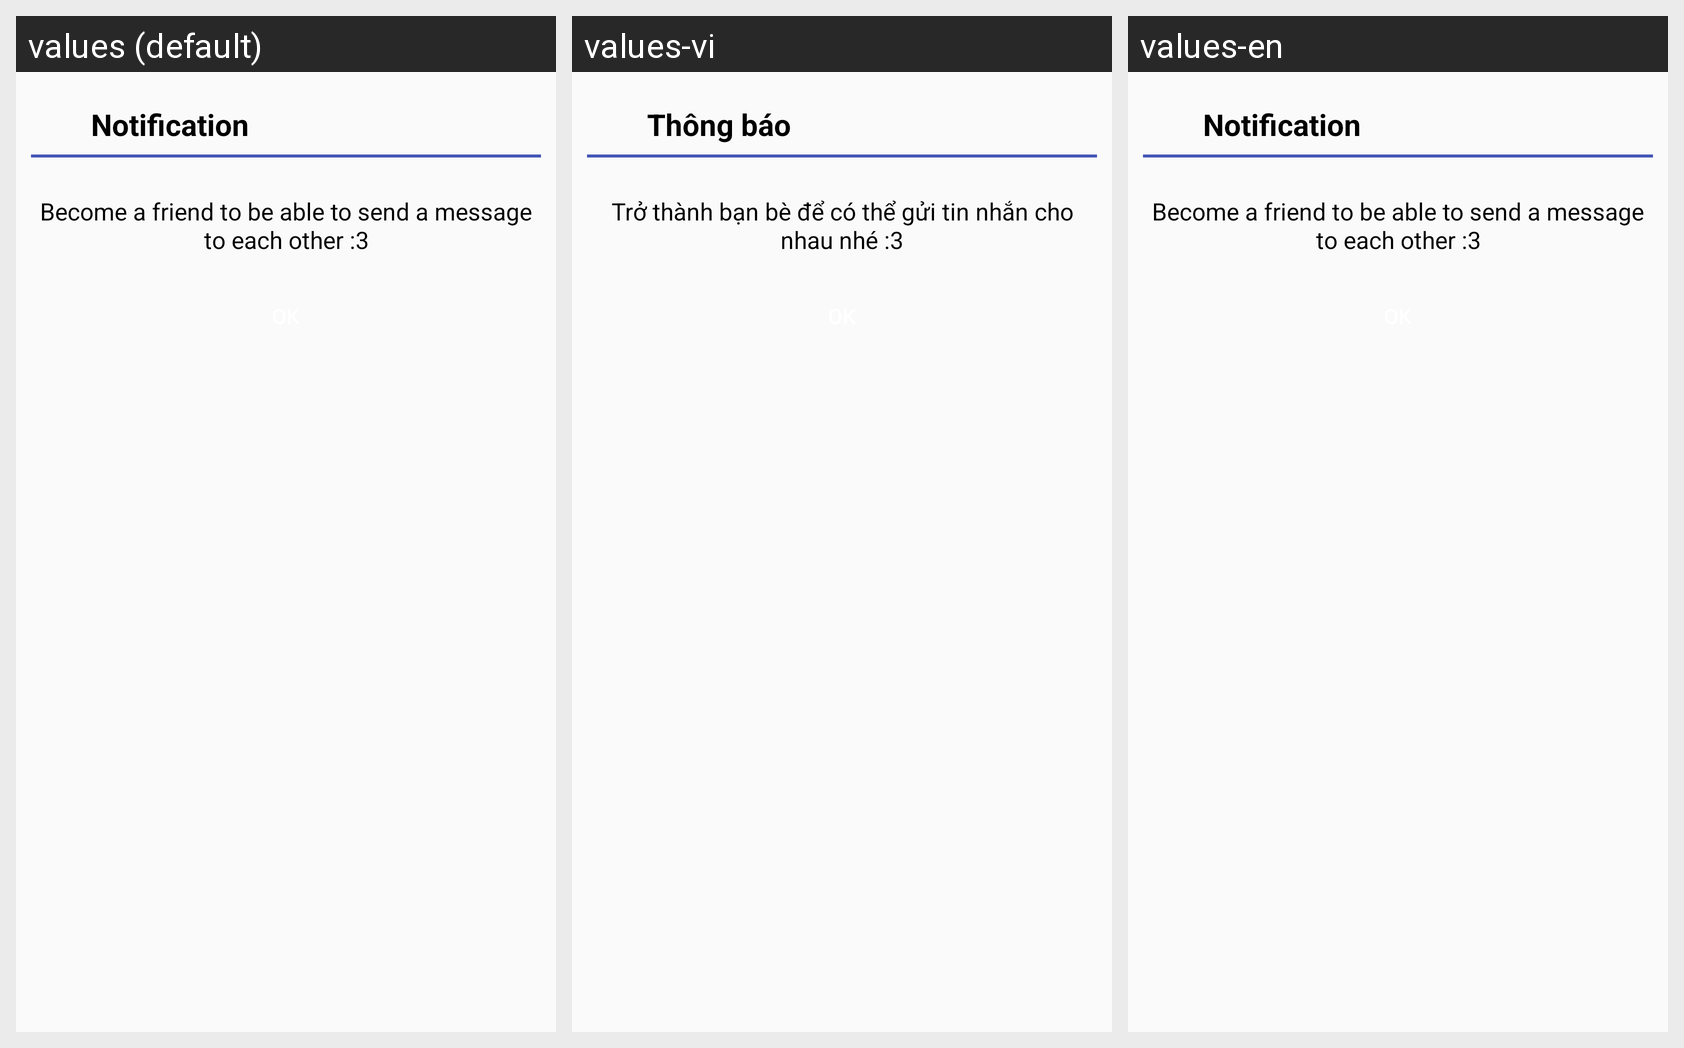

Strings drawn on this Android screen and how each of the app's shown locales translates them:
Android screen res/layout/dialog_fragment_friend.xml rendered under 3 locales, left to right: values (default), values-vi, values-en. Device: Nexus 5 (rendered at 1080×1920; each locale shown at half size, 540×960, under a caption strip naming it); theme AppTheme.
Strings drawn on this screen, with the default value and each locale's value (text and hints the layout hard-codes, and strings that could not be matched under every locale, appear in the picture but are not listed):

txt_notification
  values: Notification
  values-vi: Thông báo
  values-en: Notification

txt_description_dialog_friend
  values: Become a friend to be able to send a message to each other :3
  values-vi: Trở thành bạn bè để có thể gửi tin nhắn cho nhau nhé :3
  values-en: Become a friend to be able to send a message to each other :3
